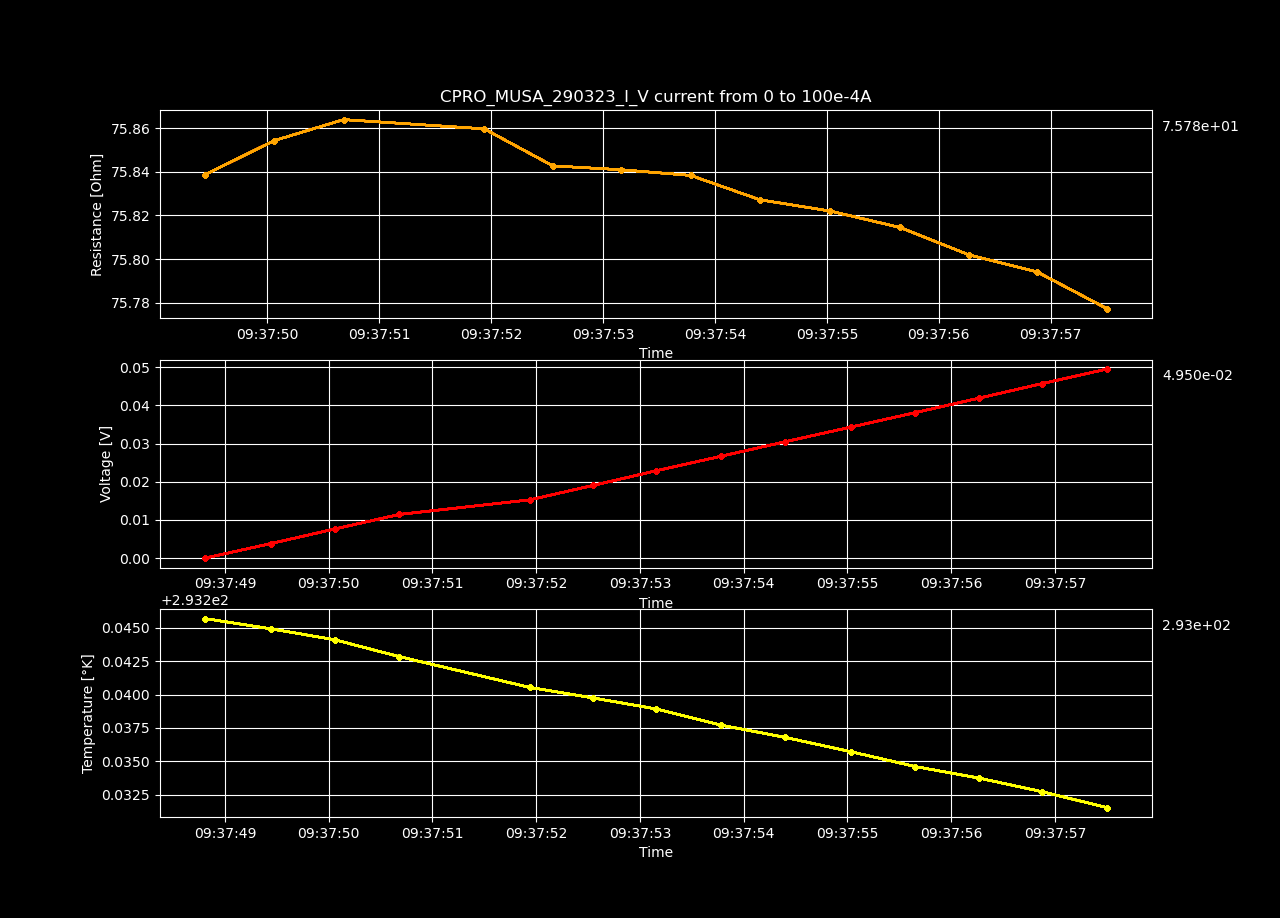

Values plotted in this chart, from the file beside it:
Datetime, Temperature [K], Voltage [V], Resistance [𝛀], Current Source [A], Electric Field [V/cm], Restivity [𝛀 cm], Current Density [A/cm2]
2023-03-29 09:37:48.808953, 293.2, -1.60797761e-06, -inf, 0.0, -4.9628938580246916e-05, -inf, 0.0
2023-03-29 09:37:49.444038, 293.2, 0.003811, 75.84, 5.0251256281407036e-05, 0.1176, 53.48, 0.002199
2023-03-29 09:37:50.058380, 293.2, 0.007624, 75.85, 0.0001005, 0.2353, 53.5, 0.004398
2023-03-29 09:37:50.681284, 293.2, 0.01144, 75.86, 0.0001508, 0.353, 53.5, 0.006598
2023-03-29 09:37:51.938088, 293.2, 0.01525, 75.86, 0.000201, 0.4706, 53.5, 0.008797
2023-03-29 09:37:52.551768, 293.2, 0.01906, 75.84, 0.0002513, 0.5881, 53.49, 0.011
2023-03-29 09:37:53.156371, 293.2, 0.02287, 75.84, 0.0003015, 0.7058, 53.49, 0.0132
2023-03-29 09:37:53.782869, 293.2, 0.02668, 75.84, 0.0003518, 0.8234, 53.48, 0.01539
2023-03-29 09:37:54.401269, 293.2, 0.03048, 75.83, 0.000402, 0.9408, 53.48, 0.01759
2023-03-29 09:37:55.030435, 293.2, 0.03429, 75.82, 0.0004523, 1.058, 53.47, 0.01979
2023-03-29 09:37:55.653295, 293.2, 0.0381, 75.81, 0.0005025, 1.176, 53.47, 0.02199
2023-03-29 09:37:56.269658, 293.2, 0.0419, 75.8, 0.0005528, 1.293, 53.46, 0.02419
2023-03-29 09:37:56.876180, 293.2, 0.04571, 75.79, 0.000603, 1.411, 53.45, 0.02639
2023-03-29 09:37:57.501491, 293.2, 0.0495, 75.78, 0.0006533, 1.528, 53.44, 0.02859
